Photos from the image-classification dataset "images" in the GitHub repository shabazpatel/wbc-classification. Its 4 classes are: eosinophil, lymphocyte, monocyte, neutrophil.

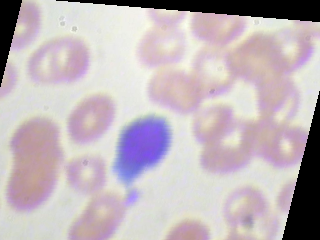
Label: lymphocyte

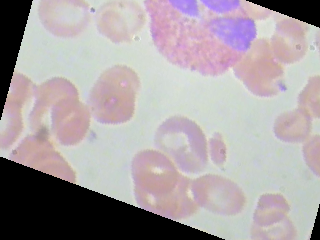
Label: eosinophil

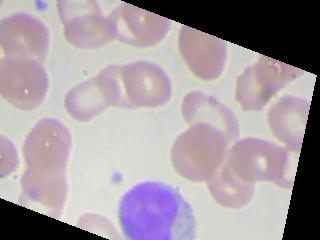
Label: monocyte

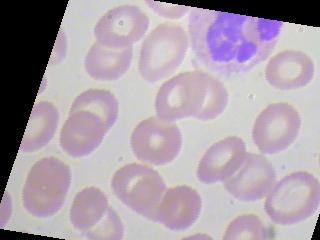
Label: neutrophil

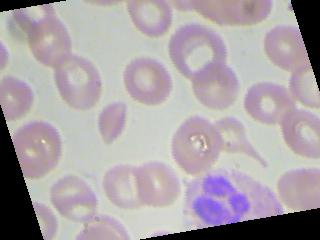
Label: neutrophil

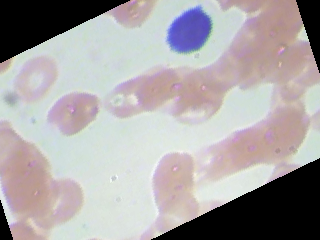
Label: lymphocyte
